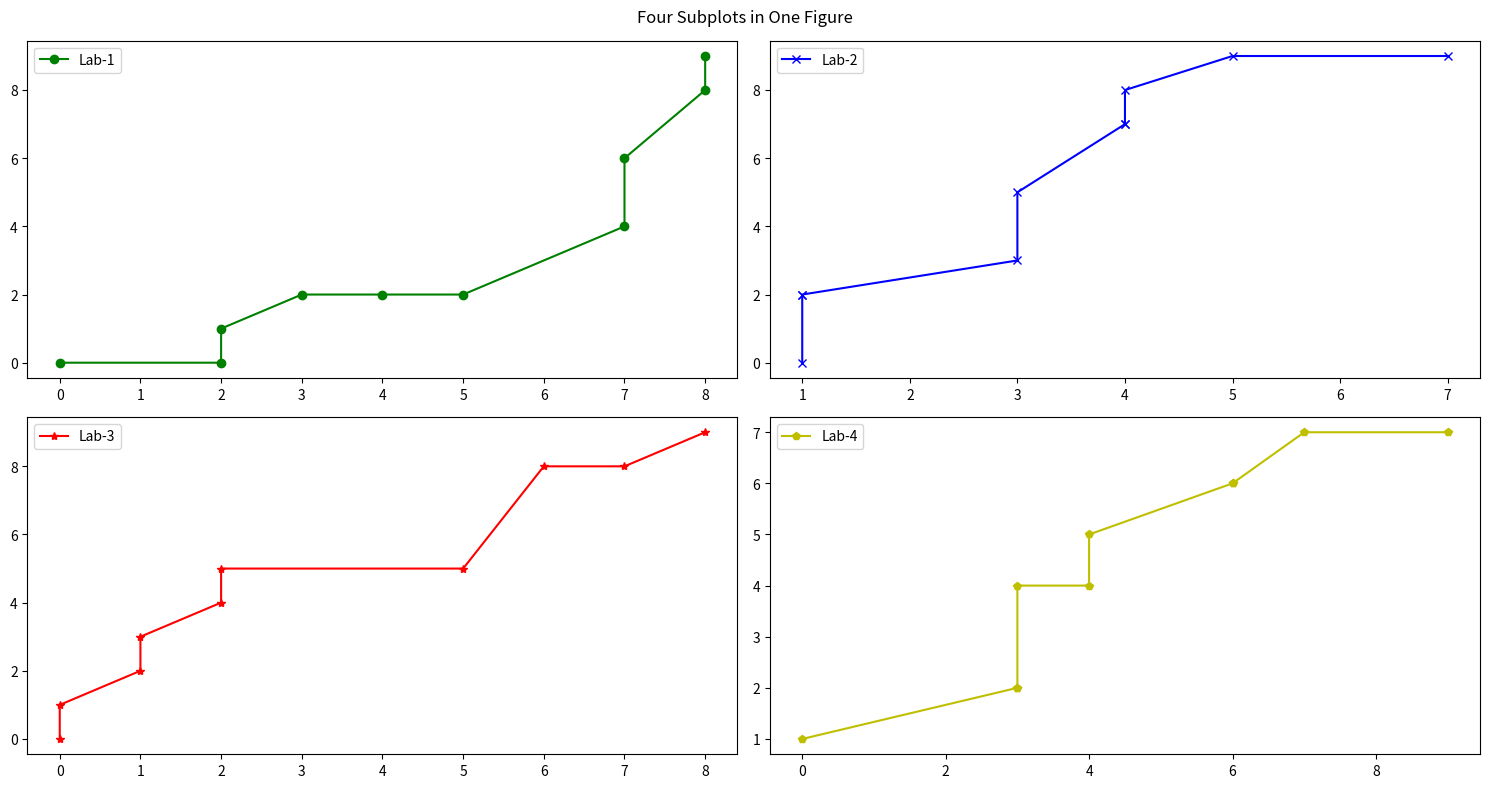

Reproduce this figure in Python.
import numpy as np
import matplotlib.pyplot as plt

"""
https://www.machinelearningplus.com/plots/matplotlib-tutorial-complete-guide-python-plot-examples/
"""

"""
A Basic Line
"""

plt.plot([1, 2, 3, 4, 10])
# plt.show()
plt.savefig("BasicLine.png")
plt.cla()  # Clear axis
plt.clf()  # Clear figure
plt.close()  # Close a figure window

"""
Basic Scatter Plot
"""
x = np.arange(5)
y = np.arange(5, 10)
plt.plot(x, y, 'go')
# plt.show()
plt.savefig("BasicScatter.png")
plt.cla()  # Clear axis
plt.clf()  # Clear figure
plt.close()  # Close a figure window


"""
 How to draw two sets of scatterplots in same plot
"""
StudentNumber = np.arange(5)
MarksInMaths = np.arange(5, 10)
MarksInPhysics = np.arange(5)
plt.figure(figsize=(10, 7))  # 10 is width, 7 is height
plt.plot(StudentNumber, MarksInMaths, 'ro', label="MarksInMaths")
plt.plot(StudentNumber, MarksInPhysics, 'go', label="MarksInPhysics")
plt.title('Marks in Maths and Physics for Each Student')
plt.xlabel('Student Number')
plt.ylabel('Marks Obtained')
plt.legend(loc='best')  # legend text comes from the plot's label parameter.
# plt.show()
plt.savefig("BasicScatterWith2Y.png")
plt.cla()  # Clear axis
plt.clf()  # Clear figure
plt.close()  # Close a figure window




"""
How to draw 2 scatterplots in different panels
"""

# Create Figure and Subplots
fig, (Maths_ax, Physics_ax) = plt.subplots(1, 2, figsize=(10, 4), sharey=False, dpi=120)
# Setting sharey=True in plt.subplots() shares the Y axis between the two subplots, Our y axis for both plots is
# different so we set it to False
# nd dpi=120 increased the number of dots per inch of the plot to make it look more sharp and clear.
# You will notice a distinct improvement in clarity on increasing the dpi
StudentNumber = np.arange(5)
MarksInMaths = np.arange(5, 10)
MarksInPhysics = np.arange(5)
Maths_ax.plot(StudentNumber, MarksInMaths, 'ro', label="MarksInMaths")
Physics_ax.plot(StudentNumber, MarksInPhysics, 'go', label="MarksInPhysics")
# Title, X and Y labels, X and Y Lim
Maths_ax.set_title('Marks in Maths for Each Student')
Physics_ax.set_title('Marks in Physics for Each Student')
Maths_ax.set_xlabel('Student Number');  Physics_ax.set_xlabel('Student Number')  # x label
Maths_ax.set_ylabel('Marks in Maths');  Physics_ax.set_ylabel('Marks in Physics')  # y label
Maths_ax.set_xlim(0, StudentNumber.max() + 1);  Physics_ax.set_xlim(0, StudentNumber.max() + 1)   # x axis limits
Maths_ax.set_ylim(0, MarksInMaths.max()+1);  Physics_ax.set_ylim(0, MarksInPhysics.max()+1)  # y axis limits
Physics_ax.legend(loc='best')
Maths_ax.legend(loc='best')
plt.tight_layout()
# plt.show()
plt.cla()  # Clear axis
plt.clf()  # Clear figure
plt.close()  # Close a figure window


"""
Draw multiple plots using for-loops using object oriented syntax
"""
np.random.seed(100)

# Create Figure and Subplots
fig, axes = plt.subplots(2,2, figsize=(15,8), sharex=False, sharey=False, dpi=120)

# Define the colors and markers to use
colors = {0:'g', 1:'b', 2:'r', 3:'y'}
markers = {0:'o', 1:'x', 2:'*', 3:'p'}
labels = {0:'Lab-1', 1:'Lab-2', 2:'Lab-3', 3:'Lab-4'}

# Plot each axes
for i, ax in enumerate(axes.ravel()):
    X = np.random.randint(0,10,10)
    Y = np.random.randint(0,10,10)
    ax.plot(sorted(X), sorted(Y), marker=markers[i], color=colors[i], label=labels[i])
    ax.legend(loc='best')
    # ax.yaxis.set_ticks_position('none')

plt.suptitle('Four Subplots in One Figure') #, verticalalignment='bottom', fontsize=16)
plt.tight_layout()
plt.show()
